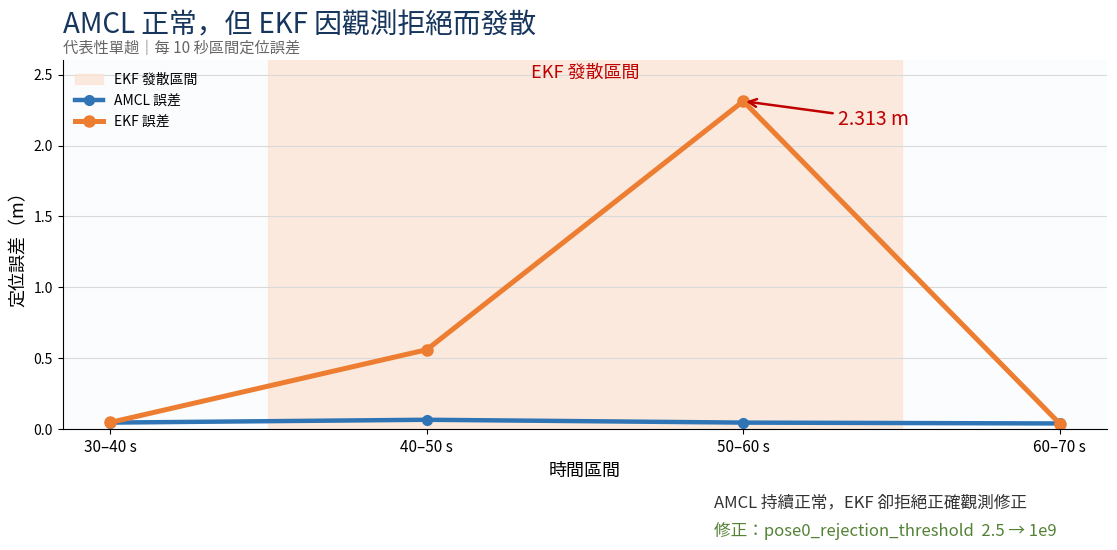

Write the Python code that produced this figure.
#!/usr/bin/env python3
import matplotlib.pyplot as plt
from matplotlib import font_manager

font = font_manager.FontProperties(fname="/usr/share/fonts/opentype/noto/NotoSansCJK-Regular.ttc")
plt.rcParams["axes.unicode_minus"] = False

x = [35, 45, 55, 65]
labels = ["30–40 s", "40–50 s", "50–60 s", "60–70 s"]
amcl = [0.046, 0.066, 0.046, 0.040]
ekf = [0.047, 0.560, 2.313, 0.038]

fig, ax = plt.subplots(figsize=(12, 6.4), dpi=160)
fig.patch.set_facecolor("white")
ax.set_facecolor("#fbfcfe")
ax.axvspan(40, 60, color="#fce4d6", alpha=0.78, label="EKF 發散區間")
ax.plot(x, amcl, "o-", color="#2f75b5", linewidth=3.2, markersize=7, label="AMCL 誤差")
ax.plot(x, ekf, "o-", color="#ed7d31", linewidth=3.6, markersize=8, label="EKF 誤差")
ax.annotate("2.313 m", (55, 2.313), xytext=(58, 2.15), color="#c00000",
            fontsize=14, fontproperties=font, weight="bold",
            arrowprops=dict(arrowstyle="->", color="#c00000", lw=1.8))
ax.text(50, 2.48, "EKF 發散區間", ha="center", color="#c00000",
        fontsize=13, fontproperties=font, weight="bold")
ax.set_xticks(x, labels, fontproperties=font, fontsize=11)
ax.set_ylim(0, 2.6)
ax.set_ylabel("定位誤差（m）", fontproperties=font, fontsize=13)
ax.set_xlabel("時間區間", fontproperties=font, fontsize=13)
ax.grid(axis="y", color="#d9d9d9", linewidth=0.8)
ax.spines[["top", "right"]].set_visible(False)
ax.set_title("AMCL 正常，但 EKF 因觀測拒絕而發散", loc="left",
             fontproperties=font, fontsize=20, weight="bold", color="#17365d", pad=20)
ax.text(0, 1.02, "代表性單趟｜每 10 秒區間定位誤差", transform=ax.transAxes,
        fontproperties=font, fontsize=11, color="#666666")
legend = ax.legend(loc="upper left", frameon=False, prop=font)
for text in legend.get_texts():
    text.set_fontproperties(font)

fig.text(0.64, 0.16, "AMCL 持續正常，EKF 卻拒絕正確觀測修正",
         fontproperties=font, fontsize=12, color="#333333")
fig.text(0.64, 0.115, "修正：pose0_rejection_threshold  2.5 → 1e9",
         fontproperties=font, fontsize=12, color="#548235", weight="bold")
plt.tight_layout(rect=[0.04, 0.18, 0.98, 0.96])
plt.savefig("定位層_EKF發散圖.png", bbox_inches="tight", facecolor="white")
